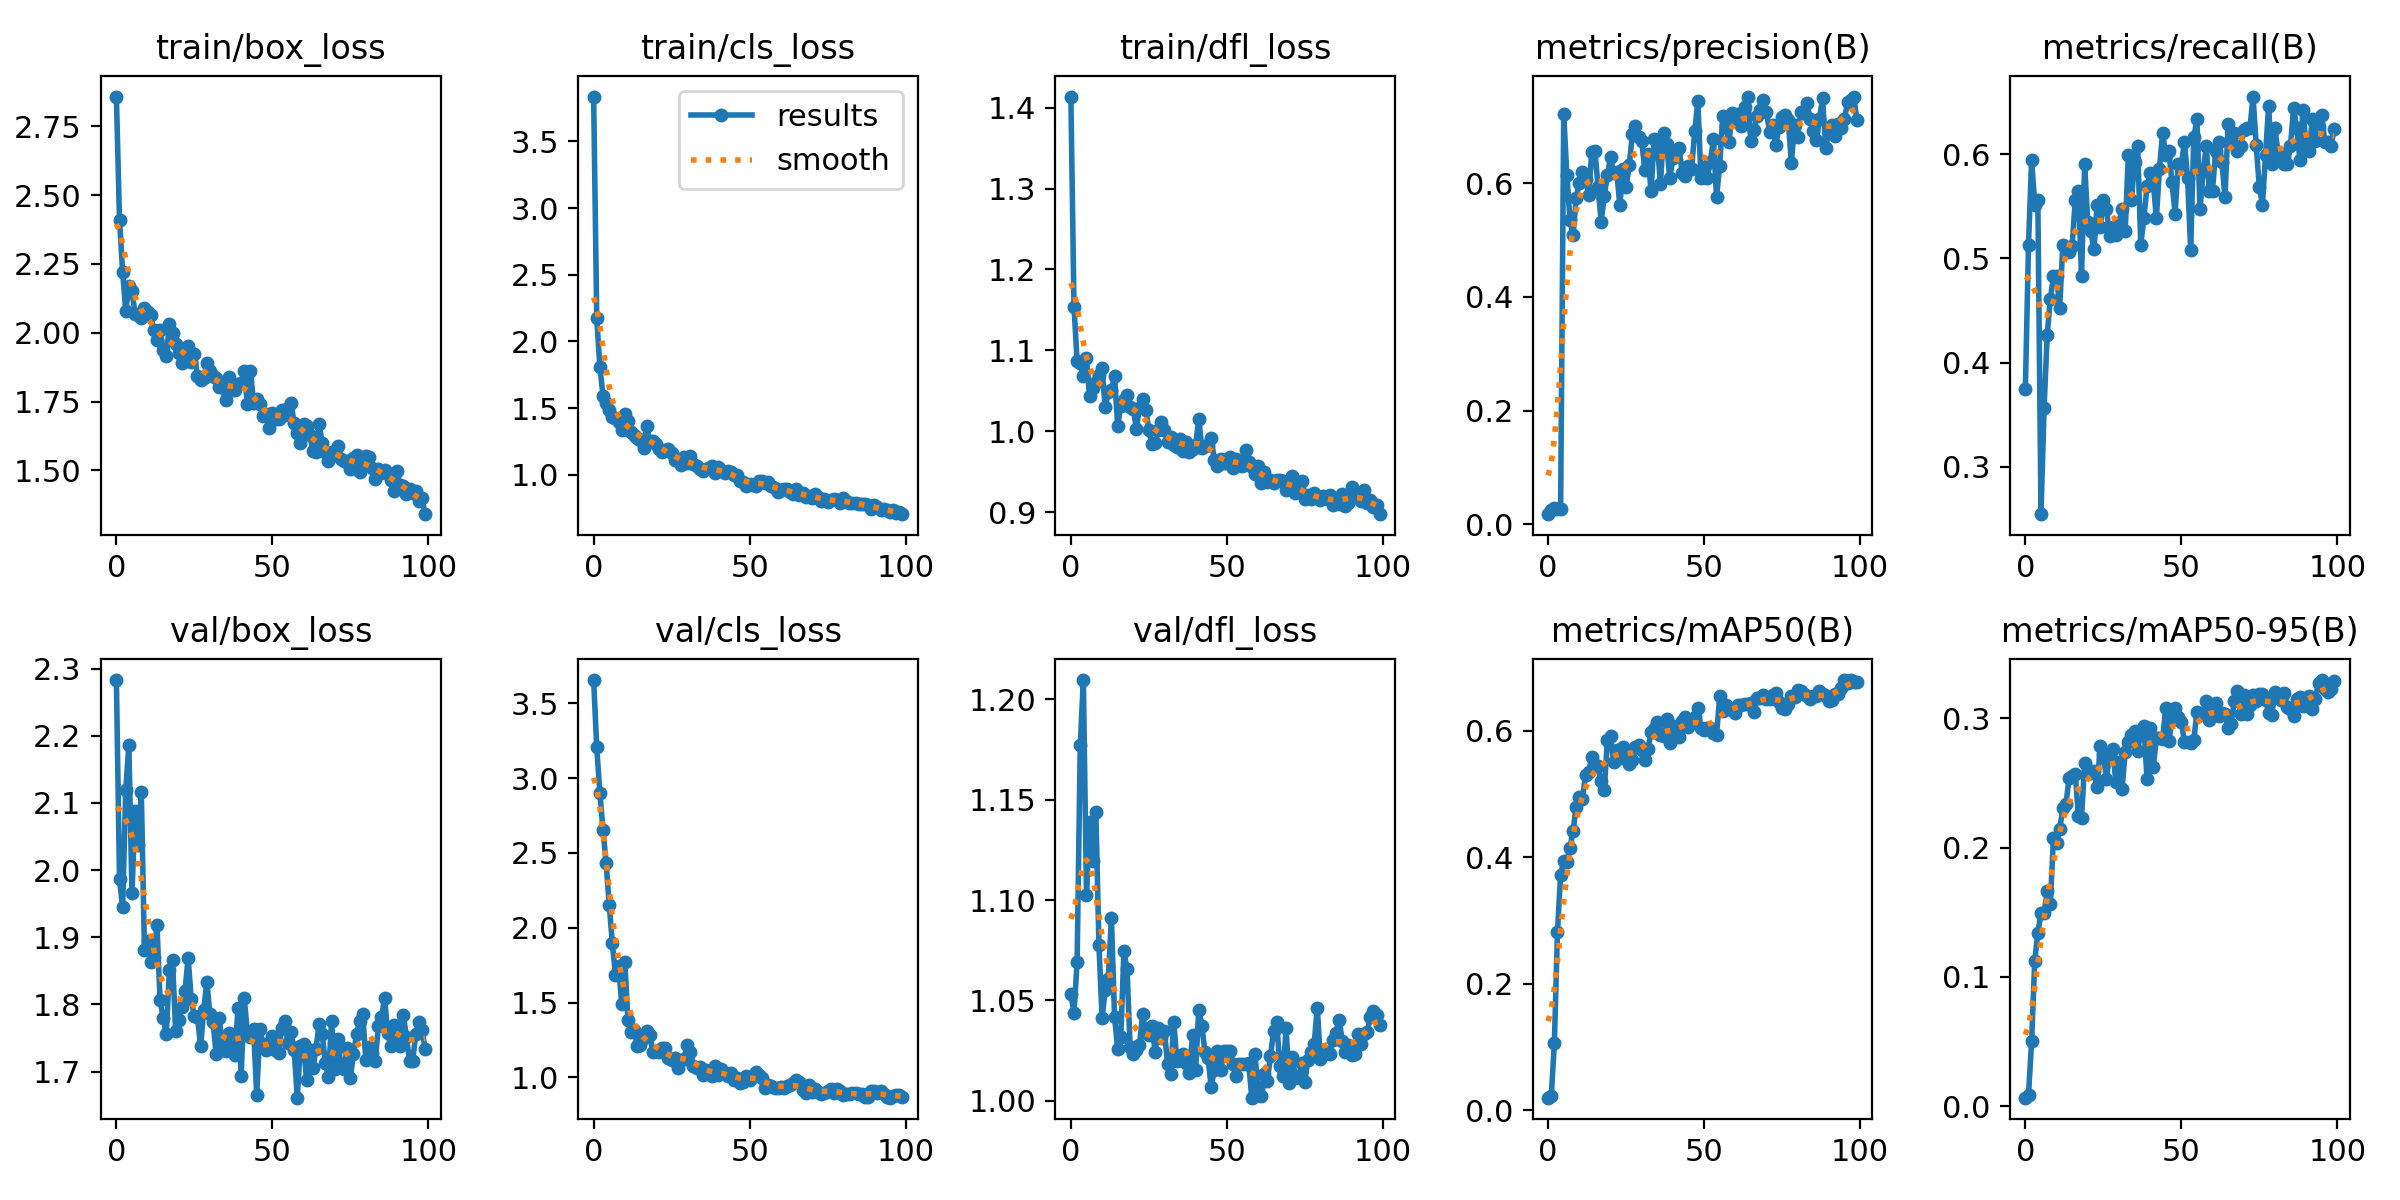

Values plotted in this chart, from the file beside it:
epoch, train/box_loss, train/cls_loss, train/dfl_loss, metrics/precision(B), metrics/recall(B), metrics/mAP50(B), metrics/mAP50-95(B), val/box_loss, val/cls_loss, val/dfl_loss, lr/pg0, lr/pg1, lr/pg2
0, 2.858, 3.837, 1.414, 0.01812, 0.375, 0.02009, 0.00671, 2.283, 3.655, 1.053, 0.0002, 0.0002, 0.0002
1, 2.411, 2.173, 1.154, 0.02479, 0.5129, 0.02221, 0.00897, 1.987, 3.205, 1.044, 0.0004158, 0.0004158, 0.0004158
2, 2.222, 1.811, 1.086, 0.02875, 0.5948, 0.1068, 0.05024, 1.944, 2.9, 1.069, 0.0006273, 0.0006273, 0.0006273
3, 2.079, 1.594, 1.084, 0.02667, 0.5517, 0.2826, 0.1124, 2.119, 2.655, 1.177, 0.0008345, 0.0008345, 0.0008345
4, 2.17, 1.537, 1.068, 0.02687, 0.556, 0.3721, 0.134, 2.186, 2.433, 1.21, 0.001037, 0.001037, 0.001037
5, 2.15, 1.483, 1.091, 0.7212, 0.2543, 0.394, 0.1491, 1.966, 2.152, 1.103, 0.001236, 0.001236, 0.001236
6, 2.069, 1.432, 1.043, 0.6141, 0.3567, 0.3923, 0.1496, 2.088, 1.896, 1.139, 0.00143, 0.00143, 0.00143
7, 2.065, 1.424, 1.054, 0.5356, 0.4267, 0.4149, 0.1663, 2.038, 1.684, 1.12, 0.001619, 0.001619, 0.001619
8, 2.055, 1.393, 1.061, 0.5079, 0.4612, 0.4416, 0.1565, 2.116, 1.746, 1.144, 0.001805, 0.001805, 0.001805
9, 2.091, 1.334, 1.069, 0.5742, 0.4828, 0.4801, 0.2077, 1.88, 1.492, 1.077, 0.001822, 0.001822, 0.001822
10, 2.077, 1.457, 1.078, 0.6005, 0.4828, 0.4957, 0.2032, 1.894, 1.768, 1.041, 0.001822, 0.001822, 0.001822
11, 2.064, 1.402, 1.03, 0.6199, 0.4526, 0.492, 0.214, 1.863, 1.384, 1.055, 0.001802, 0.001802, 0.001802
12, 2.01, 1.319, 1.049, 0.6077, 0.5129, 0.5304, 0.2306, 1.87, 1.302, 1.061, 0.001782, 0.001782, 0.001782
13, 1.974, 1.299, 1.051, 0.5791, 0.5086, 0.5352, 0.2334, 1.919, 1.319, 1.091, 0.001762, 0.001762, 0.001762
14, 2.011, 1.276, 1.068, 0.6547, 0.5066, 0.5586, 0.2535, 1.807, 1.212, 1.042, 0.001743, 0.001743, 0.001743
15, 1.936, 1.26, 1.007, 0.6572, 0.5123, 0.5463, 0.2552, 1.78, 1.219, 1.026, 0.001723, 0.001723, 0.001723
16, 1.915, 1.199, 1.031, 0.5934, 0.556, 0.5441, 0.2571, 1.756, 1.266, 1.032, 0.001703, 0.001703, 0.001703
17, 2.03, 1.366, 1.039, 0.5316, 0.5647, 0.5197, 0.2246, 1.851, 1.308, 1.074, 0.001683, 0.001683, 0.001683
18, 2, 1.256, 1.045, 0.5775, 0.4828, 0.5055, 0.223, 1.865, 1.283, 1.066, 0.001663, 0.001663, 0.001663
19, 1.961, 1.255, 1.03, 0.614, 0.5905, 0.585, 0.2653, 1.761, 1.171, 1.027, 0.001644, 0.001644, 0.001644
20, 1.927, 1.229, 1.028, 0.6459, 0.5347, 0.5917, 0.2575, 1.777, 1.174, 1.023, 0.001624, 0.001624, 0.001624
21, 1.891, 1.192, 1.003, 0.617, 0.5259, 0.5503, 0.2576, 1.796, 1.173, 1.025, 0.001604, 0.001604, 0.001604
22, 1.933, 1.168, 1.029, 0.6194, 0.5086, 0.5687, 0.2592, 1.821, 1.196, 1.028, 0.001584, 0.001584, 0.001584
23, 1.951, 1.183, 1.04, 0.5607, 0.5517, 0.5564, 0.2465, 1.869, 1.196, 1.043, 0.001564, 0.001564, 0.001564
24, 1.894, 1.191, 1.026, 0.6245, 0.5302, 0.5745, 0.2782, 1.808, 1.133, 1.034, 0.001545, 0.001545, 0.001545
25, 1.924, 1.166, 1.002, 0.5931, 0.556, 0.5659, 0.272, 1.783, 1.116, 1.033, 0.001525, 0.001525, 0.001525
26, 1.843, 1.11, 0.9841, 0.631, 0.5474, 0.5471, 0.2529, 1.782, 1.13, 1.037, 0.001505, 0.001505, 0.001505
27, 1.827, 1.112, 0.9856, 0.6857, 0.5215, 0.554, 0.2716, 1.737, 1.066, 1.024, 0.001485, 0.001485, 0.001485
28, 1.836, 1.072, 1.001, 0.7008, 0.5302, 0.5735, 0.2762, 1.791, 1.114, 1.036, 0.001465, 0.001465, 0.001465
29, 1.889, 1.131, 1.011, 0.6801, 0.5224, 0.5771, 0.2505, 1.834, 1.127, 1.031, 0.001446, 0.001446, 0.001446
30, 1.862, 1.086, 1.001, 0.6745, 0.5345, 0.5699, 0.266, 1.786, 1.217, 1.035, 0.001426, 0.001426, 0.001426
31, 1.841, 1.139, 0.9865, 0.6228, 0.5474, 0.5533, 0.2452, 1.773, 1.169, 1.018, 0.001406, 0.001406, 0.001406
32, 1.835, 1.083, 0.9933, 0.6516, 0.5259, 0.5715, 0.2737, 1.726, 1.079, 1.014, 0.001386, 0.001386, 0.001386
33, 1.804, 1.069, 0.9824, 0.5853, 0.5991, 0.5979, 0.2814, 1.78, 1.064, 1.039, 0.001366, 0.001366, 0.001366
34, 1.803, 1.044, 0.9805, 0.6782, 0.556, 0.603, 0.2866, 1.735, 1.071, 1.02, 0.001347, 0.001347, 0.001347
35, 1.756, 1.025, 0.9905, 0.6722, 0.5923, 0.6143, 0.2899, 1.73, 1.018, 1.022, 0.001327, 0.001327, 0.001327
36, 1.84, 1.046, 0.9752, 0.598, 0.6078, 0.5932, 0.2748, 1.757, 1.052, 1.024, 0.001307, 0.001307, 0.001307
37, 1.791, 1.05, 0.9872, 0.6882, 0.5129, 0.5923, 0.2894, 1.733, 1.025, 1.019, 0.001287, 0.001287, 0.001287
38, 1.793, 1.064, 0.9748, 0.6691, 0.5388, 0.6181, 0.2939, 1.725, 1.012, 1.014, 0.001267, 0.001267, 0.001267
39, 1.813, 1.011, 0.9778, 0.6085, 0.5694, 0.58, 0.2532, 1.794, 1.074, 1.033, 0.001248, 0.001248, 0.001248
40, 1.816, 1.058, 0.9829, 0.6438, 0.5819, 0.608, 0.2922, 1.693, 1.018, 1.015, 0.001228, 0.001228, 0.001228
41, 1.86, 1.034, 1.015, 0.6551, 0.573, 0.5943, 0.2621, 1.81, 1.055, 1.045, 0.001208, 0.001208, 0.001208
42, 1.74, 1.012, 0.9786, 0.6612, 0.5388, 0.5892, 0.2843, 1.757, 1.033, 1.038, 0.001188, 0.001188, 0.001188
43, 1.861, 1.03, 0.9816, 0.6169, 0.5862, 0.6147, 0.2846, 1.751, 1.008, 1.024, 0.001168, 0.001168, 0.001168
44, 1.744, 1.019, 0.9833, 0.6116, 0.6207, 0.6208, 0.2838, 1.763, 1.032, 1.021, 0.001149, 0.001149, 0.001149
45, 1.758, 0.9979, 0.9913, 0.6295, 0.5991, 0.6059, 0.3079, 1.665, 0.9816, 1.007, 0.001129, 0.001129, 0.001129
46, 1.74, 1, 0.9645, 0.6245, 0.6035, 0.6143, 0.282, 1.763, 0.9999, 1.016, 0.001109, 0.001109, 0.001109
47, 1.697, 0.9558, 0.9565, 0.6911, 0.5733, 0.6221, 0.2982, 1.742, 0.9638, 1.025, 0.001089, 0.001089, 0.001089
48, 1.704, 0.9481, 0.9659, 0.7441, 0.5431, 0.635, 0.3074, 1.732, 0.972, 1.015, 0.001069, 0.001069, 0.001069
49, 1.653, 0.9188, 0.9608, 0.6086, 0.5905, 0.604, 0.3011, 1.743, 1.012, 1.025, 0.00105, 0.00105, 0.00105
50, 1.71, 0.9326, 0.9607, 0.628, 0.5894, 0.6008, 0.2971, 1.753, 0.9825, 1.025, 0.00103, 0.00103, 0.00103
51, 1.688, 0.925, 0.968, 0.6098, 0.6121, 0.604, 0.2814, 1.733, 1.009, 1.025, 0.00101, 0.00101, 0.00101
52, 1.686, 0.9173, 0.9541, 0.6364, 0.5776, 0.6038, 0.2818, 1.727, 1.037, 1.019, 0.0009902, 0.0009902, 0.0009902
53, 1.718, 0.9531, 0.9651, 0.678, 0.5083, 0.5957, 0.2811, 1.764, 1.02, 1.012, 0.0009704, 0.0009704, 0.0009704
54, 1.701, 0.9557, 0.958, 0.5755, 0.6164, 0.5924, 0.2831, 1.775, 0.9971, 1.018, 0.0009506, 0.0009506, 0.0009506
55, 1.725, 0.9393, 0.9565, 0.6302, 0.6336, 0.654, 0.3047, 1.742, 0.9298, 1.019, 0.0009308, 0.0009308, 0.0009308
56, 1.745, 0.9438, 0.9763, 0.7178, 0.5474, 0.6311, 0.3026, 1.759, 0.9507, 1.018, 0.000911, 0.000911, 0.000911
57, 1.671, 0.9132, 0.9622, 0.7001, 0.5836, 0.6404, 0.3042, 1.733, 0.9426, 1.019, 0.0008912, 0.0008912, 0.0008912
58, 1.636, 0.8988, 0.956, 0.6715, 0.6079, 0.6339, 0.3135, 1.661, 0.9308, 1.002, 0.0008714, 0.0008714, 0.0008714
59, 1.601, 0.8697, 0.9466, 0.7238, 0.5646, 0.6332, 0.2984, 1.738, 0.9314, 1.023, 0.0008516, 0.0008516, 0.0008516
... 40 more rows
